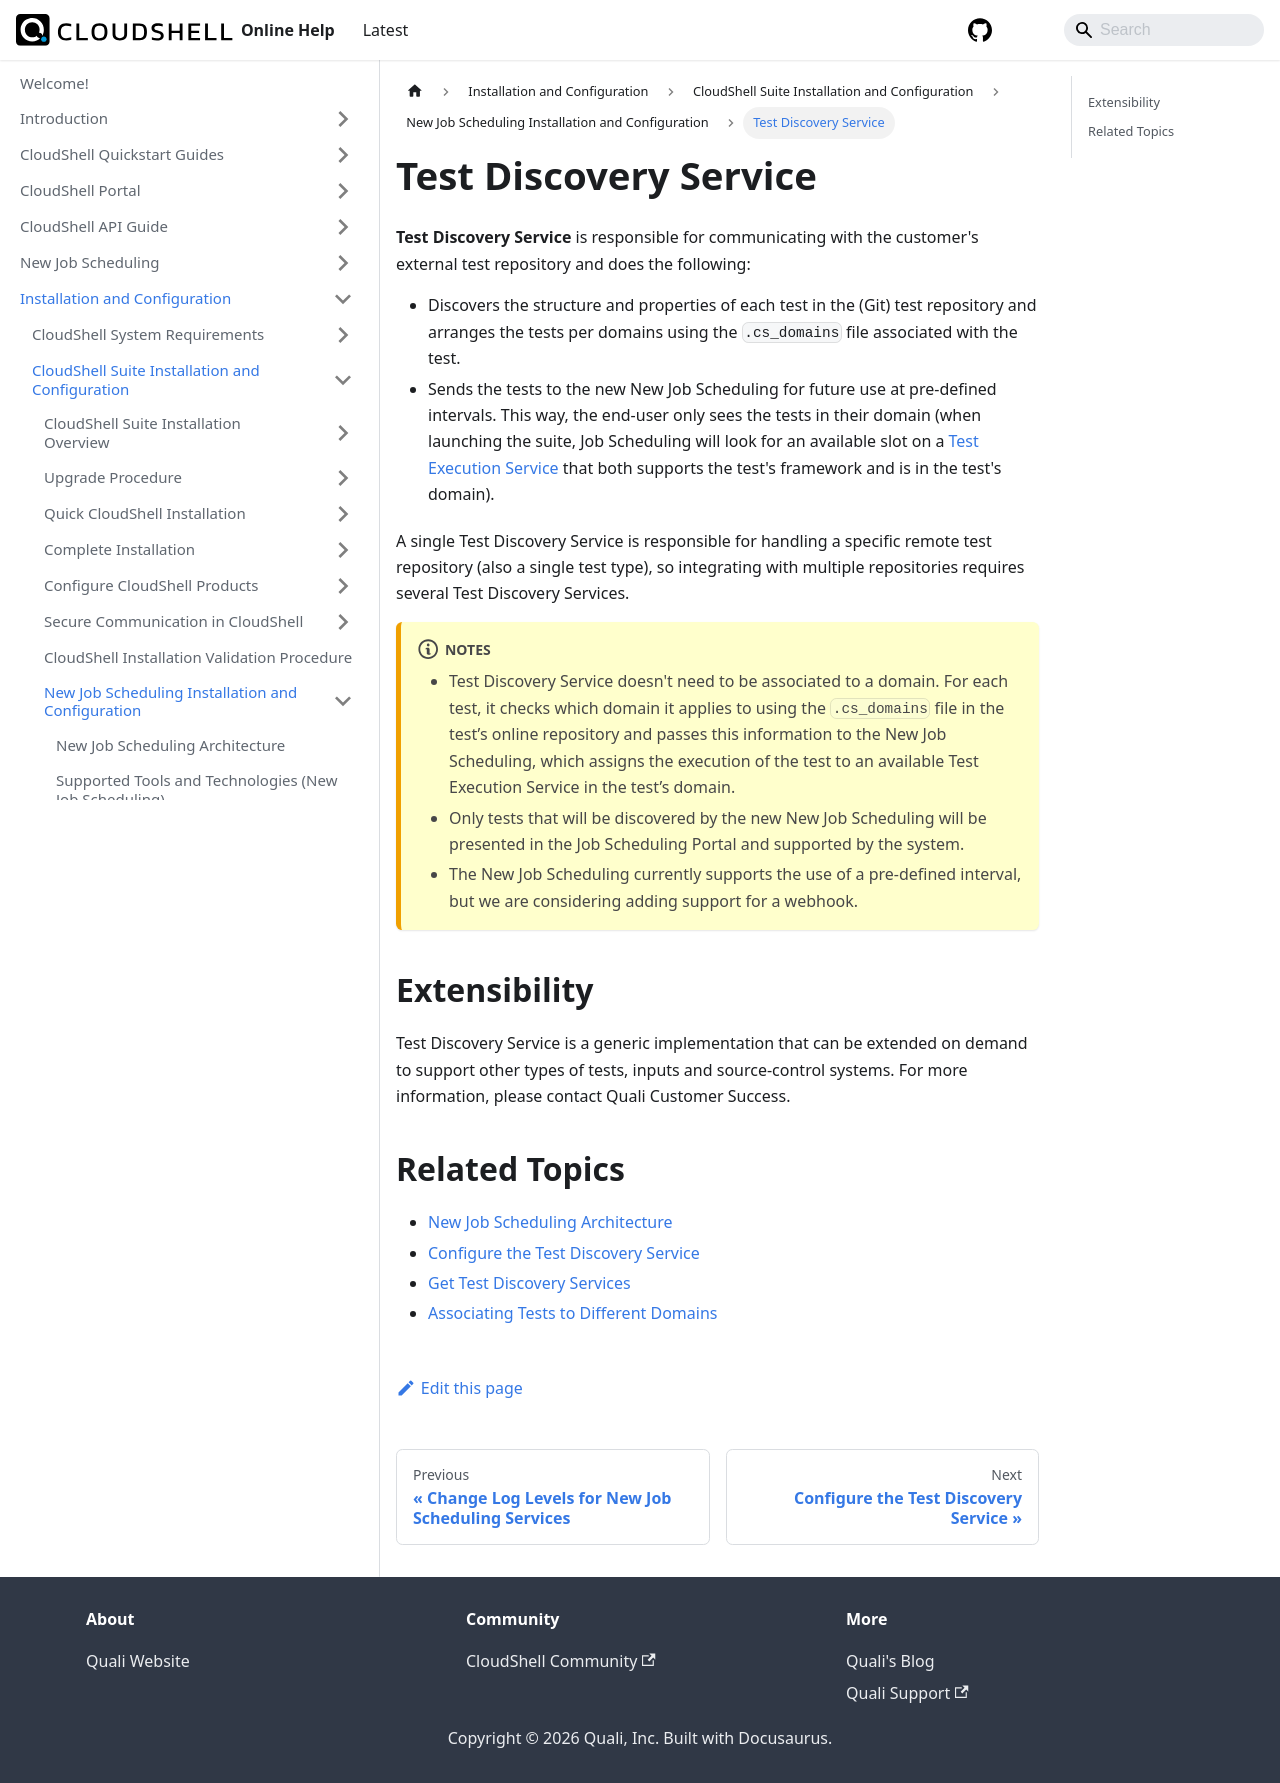

repository: QualiSystems/cloudshell-help · page: install-configure/cloudshell-suite/new-jss-install-config/test-discovery-service.html · generator: docusaurus

# Test Discovery Service

**Test Discovery Service** is responsible for communicating with the customer's external test repository and does the following:

- Discovers the structure and properties of each test in the (Git) test repository and arranges the tests per domains using the `.cs_domains` file associated with the test.
- Sends the tests to the new New Job Scheduling for future use at pre-defined intervals. This way, the end-user only sees the tests in their domain (when launching the suite, Job Scheduling will look for an available slot on a [Test Execution Service](../test-execution-service/index.md) that both supports the test's framework and is in the test's domain).

A single Test Discovery Service is responsible for handling a specific remote test repository (also a single test type), so integrating with multiple repositories requires several Test Discovery Services.

:::note Notes
- Test Discovery Service doesn't need to be associated to a domain. For each test, it checks which domain it applies to using the `.cs_domains` file in the test’s online repository and passes this information to the New Job Scheduling, which assigns the execution of the test to an available Test Execution Service in the test’s domain.
- Only tests that will be discovered by the new New Job Scheduling will be presented in the Job Scheduling Portal and supported by the system.
- The New Job Scheduling currently supports the use of a pre-defined interval, but we are considering adding support for a webhook.
:::

## Extensibility

Test Discovery Service is a generic implementation that can be extended on demand to support other types of tests, inputs and source-control systems. For more information, please contact Quali Customer Success.

## Related Topics

- [New Job Scheduling Architecture](../new-jss-architecture.md)
- [Configure the Test Discovery Service](./config-test-discovery-service.md)
- [Get Test Discovery Services](../../../../api-guide/new-jss-rest-api/get-test-discovery-services.md)
- [Associating Tests to Different Domains](../test-repository-config/associate-tests-to-domains.md)
